The GitHub repository smil0025/FYP contains a labelled image folder "pytorch_form" with 2 categories: cotton, poly satin. Examples follow, each with its label.

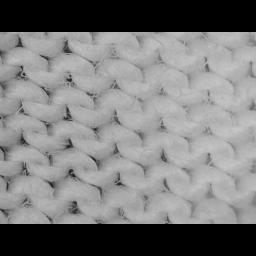
Label: cotton

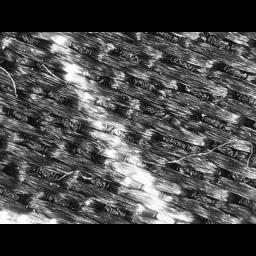
Label: poly satin

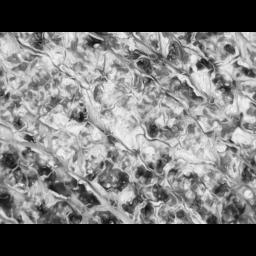
Label: cotton

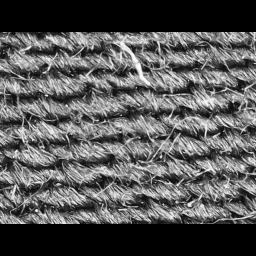
Label: cotton

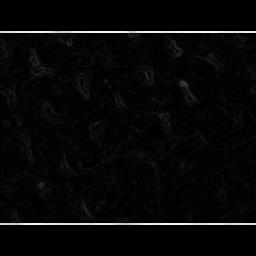
Label: cotton

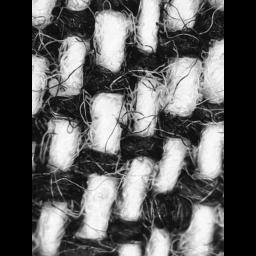
Label: cotton
